Dataset: Image_search_clip (GitHub, ustbChengzhao/Image_search_clip). Classes: apple, banana, beetroot, bell pepper, cabbage, capsicum, carrot, cauliflower, chilli pepper, corn, cucumber, eggplant, garlic, ginger, grapes, jalepeno, kiwi, lemon, lettuce, mango, onion, orange, paprika, pear, peas, pineapple, pomegranate, potato, raddish, soy beans, spinach, sweet corn, sweet potato, tomato, turnip, watermelon.

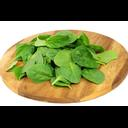
Label: spinach

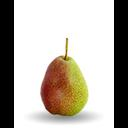
Label: pear

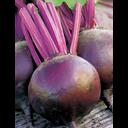
Label: beetroot

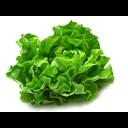
Label: lettuce

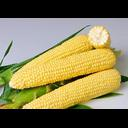
Label: sweet corn

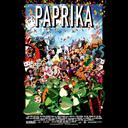
Label: paprika
